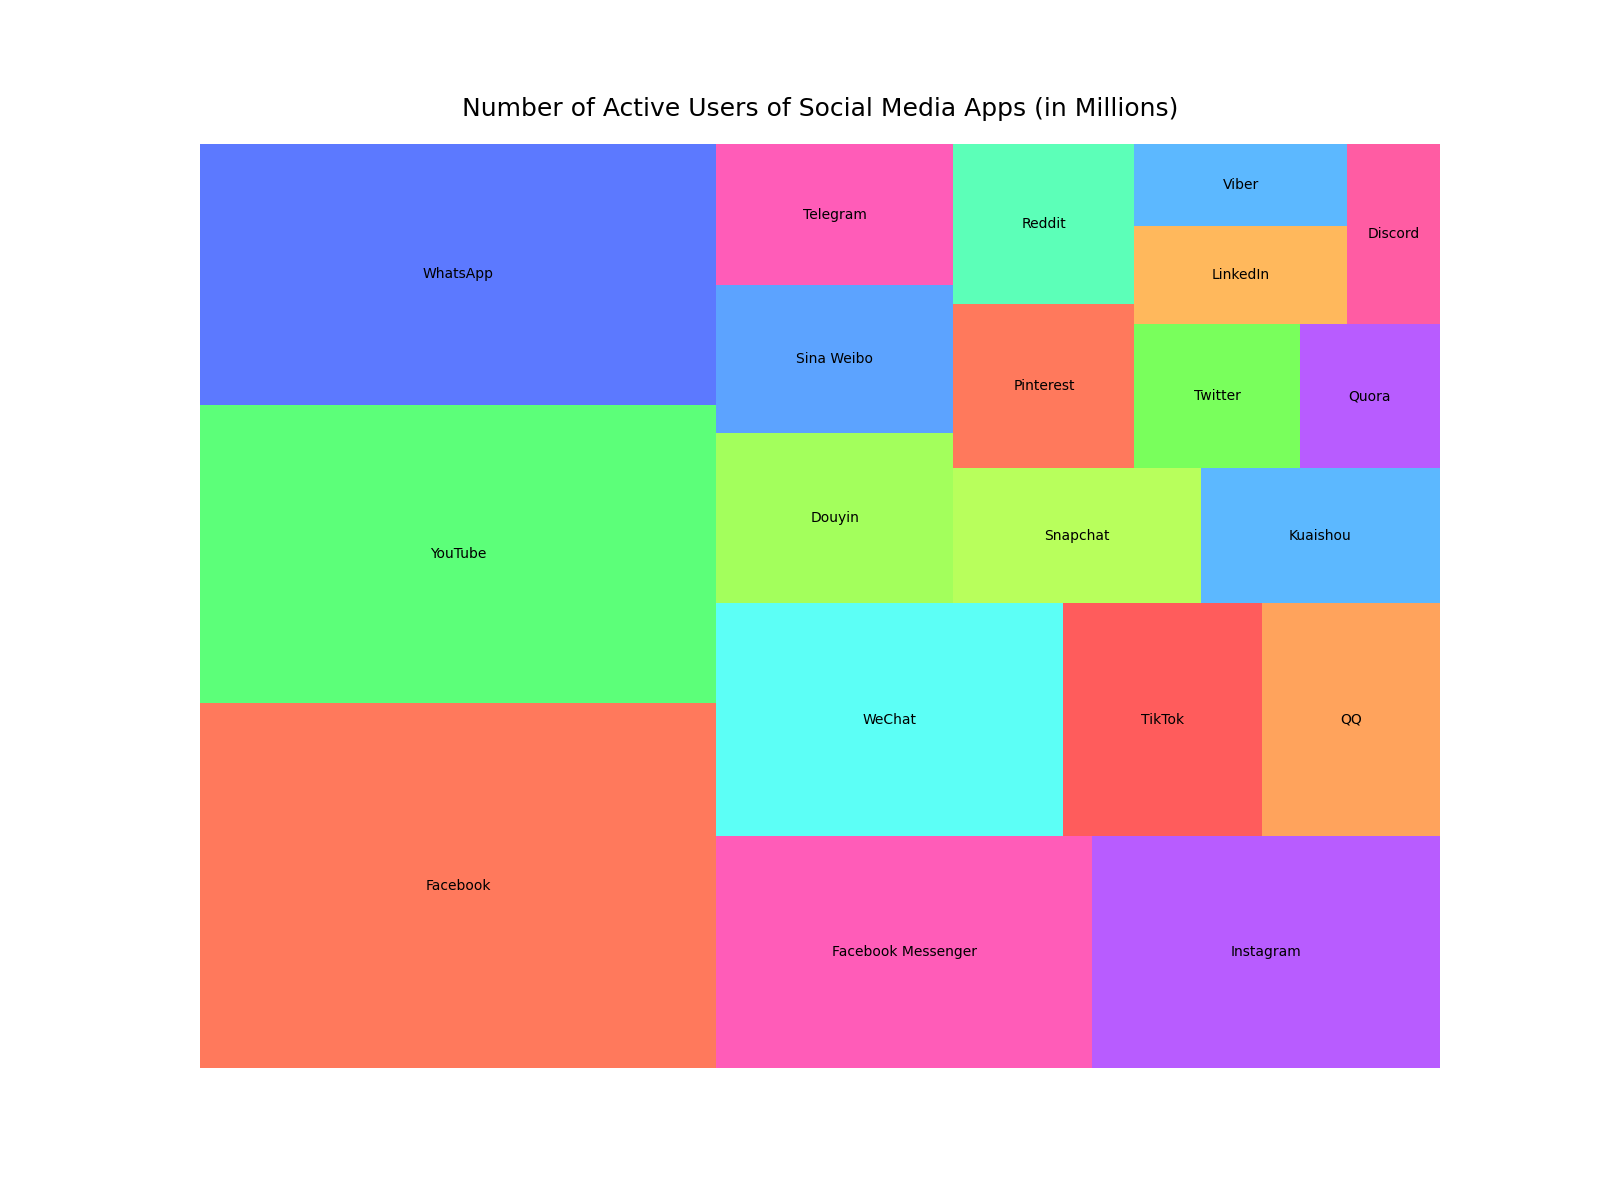

Values plotted in this chart, from the file beside it:
Application, Users_in_Millions
Facebook, 2800
YouTube, 2291
WhatsApp, 2000
Facebook Messenger, 1300
Instagram, 1200
WeChat, 1200
TikTok, 689
QQ, 617
Douyin, 600
Sina Weibo, 523
Telegram, 500
Snapchat, 498
Kuaishou, 481
Pinterest, 442
Reddit, 430
Twitter, 353
Quora, 300
LinkedIn, 310
Viber, 260
Discord, 250
